The GitHub repository KinshukP/marine-debris-classifier contains a labelled image folder "SOUVIK" with 2 categories: no plastic, plastic. Examples follow, each with its label.

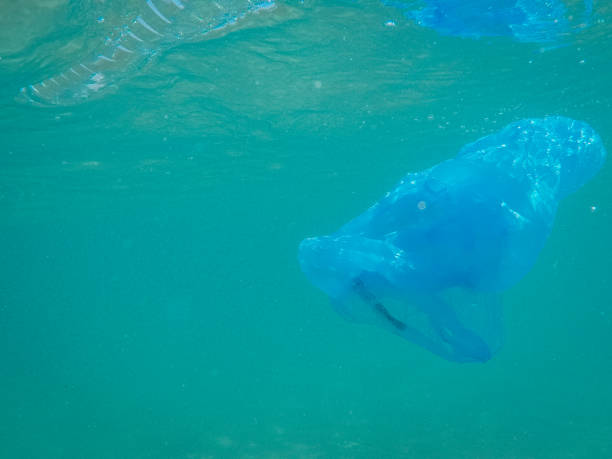
Label: plastic

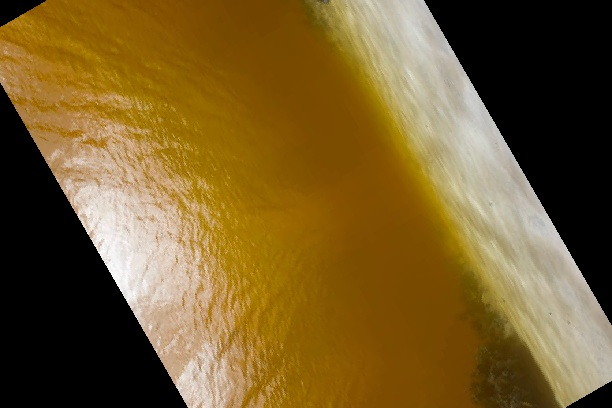
Label: no plastic

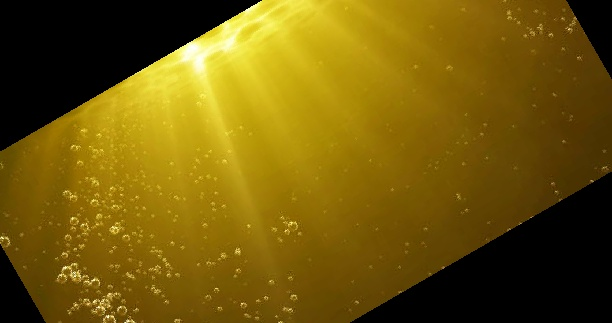
Label: no plastic

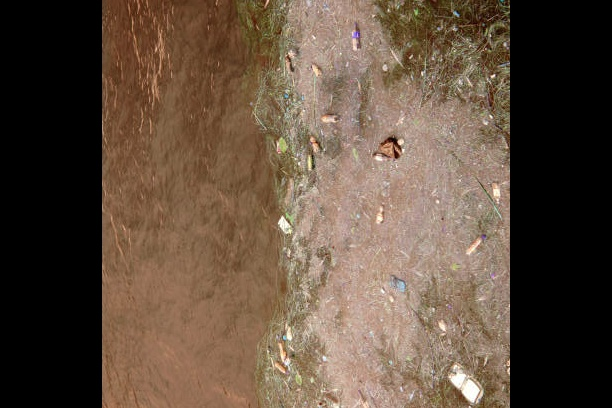
Label: plastic

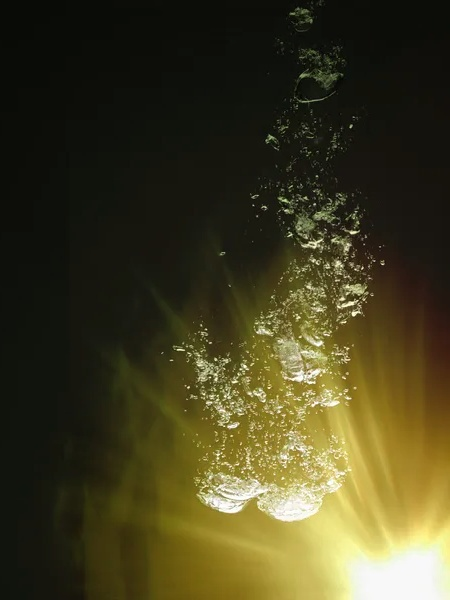
Label: no plastic

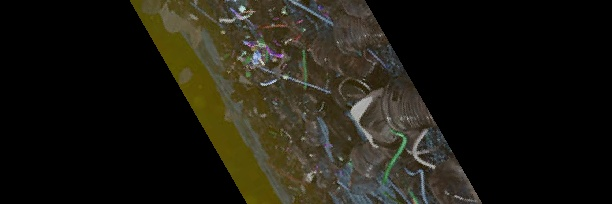
Label: plastic
